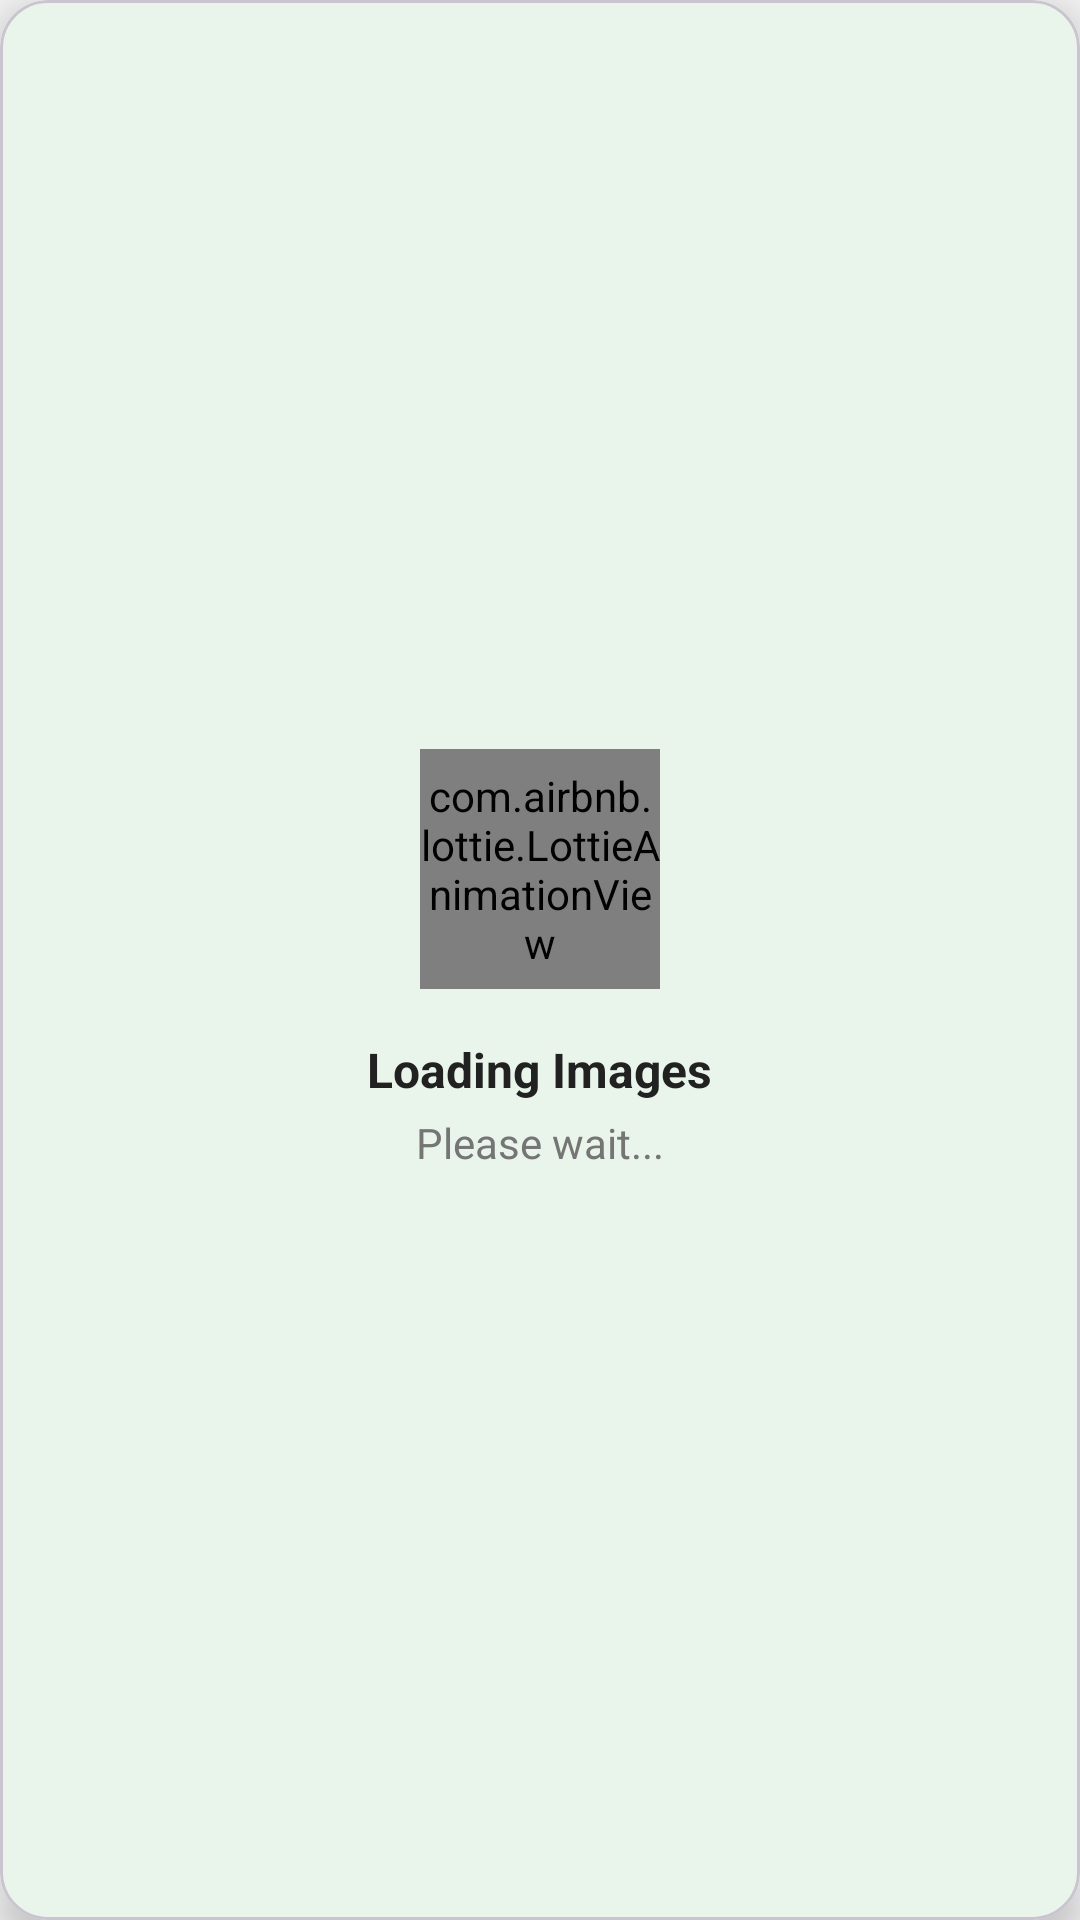

Reconstruct the res/layout file that produces this screen, plus the resources it refers to.
<!-- AndroidManifest.xml: application theme Theme.CameraImages -->
<!-- res/layout/loading_dialog.xml -->
<?xml version="1.0" encoding="utf-8"?>
<com.google.android.material.card.MaterialCardView 
    xmlns:android="http://schemas.android.com/apk/res/android"
    xmlns:app="http://schemas.android.com/apk/res-auto"
    android:layout_width="200dp"
    android:layout_height="200dp"
    app:cardCornerRadius="16dp"
    app:cardElevation="8dp"
    app:cardBackgroundColor="@color/surface">

    <LinearLayout
        android:layout_width="match_parent"
        android:layout_height="match_parent"
        android:orientation="vertical"
        android:gravity="center"
        android:padding="@dimen/spacing_lg">

        <com.airbnb.lottie.LottieAnimationView
            android:id="@+id/animationView"
            android:layout_width="80dp"
            android:layout_height="80dp"
            app:lottie_autoPlay="true"
            app:lottie_rawRes="@raw/loading_bar"
            app:lottie_loop="true" />

        <TextView
            android:layout_width="wrap_content"
            android:layout_height="wrap_content"
            android:text="Loading Images"
            android:textSize="@dimen/text_size_subtitle"
            android:textColor="@color/text_primary"
            android:textStyle="bold"
            android:layout_marginTop="@dimen/spacing_md" />

        <TextView
            android:layout_width="wrap_content"
            android:layout_height="wrap_content"
            android:text="Please wait..."
            android:textSize="@dimen/text_size_body"
            android:textColor="@color/text_secondary"
            android:layout_marginTop="@dimen/spacing_xs" />

    </LinearLayout>

</com.google.android.material.card.MaterialCardView>
<!-- resources referenced by this layout -->
<resources>
  <color name="surface">#FFFFFF</color>
  <color name="text_primary">#212121</color>
  <color name="text_secondary">#757575</color>
  <dimen name="spacing_lg">24dp</dimen>
  <dimen name="spacing_md">16dp</dimen>
  <dimen name="spacing_xs">4dp</dimen>
  <dimen name="text_size_body">14sp</dimen>
  <dimen name="text_size_subtitle">16sp</dimen>
  <style name="Theme.CameraImages" parent="Base.Theme.CameraImages" />
  <style name="Base.Theme.CameraImages" parent="Theme.Material3.DayNight.NoActionBar">
          <item name="colorPrimary">@color/primary</item>
          <item name="colorPrimaryVariant">@color/primary_dark</item>
          <item name="colorOnPrimary">@color/white</item>
          <item name="colorSecondary">@color/accent</item>
          <item name="colorSecondaryVariant">@color/accent_dark</item>
          <item name="colorOnSecondary">@color/white</item>
          <item name="android:colorBackground">@color/background</item>
          <item name="colorSurface">@color/surface</item>
          <item name="colorOnBackground">@color/text_primary</item>
          <item name="colorOnSurface">@color/text_primary</item>
          <item name="android:statusBarColor">@color/primary_dark</item>
          <item name="android:navigationBarColor">@color/background</item>
          <item name="android:windowLightStatusBar">false</item>
      </style>
  <color name="primary">#4CAF50</color>
  <color name="primary_dark">#388E3C</color>
  <color name="white">#FFFFFFFF</color>
  <color name="accent">#8D6E63</color>
  <color name="accent_dark">#5D4037</color>
  <color name="background">#F5F5F5</color>
</resources>
